The GitHub repository Jmat0/ada_project_2023 contains a labelled image folder "ada_project_2023" with 20 categories: Audemars Piguet, Blancpain, Breguet, Breitling, Bulgari, Cartier, Certina, Chopard, Girard-Perregaux, Hublot, IWC, Jaeger-LeCoultre, Montblanc, Omega, Panerai, Patek Philippe, Rolex, TAG Heuer, Tissot, Zenith. Examples follow, each with its label.

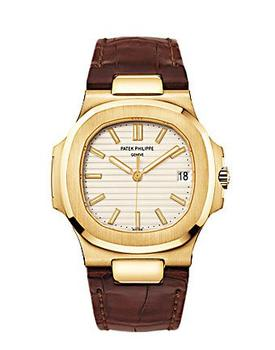
Label: Patek Philippe

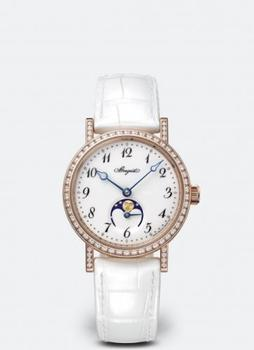
Label: Breguet

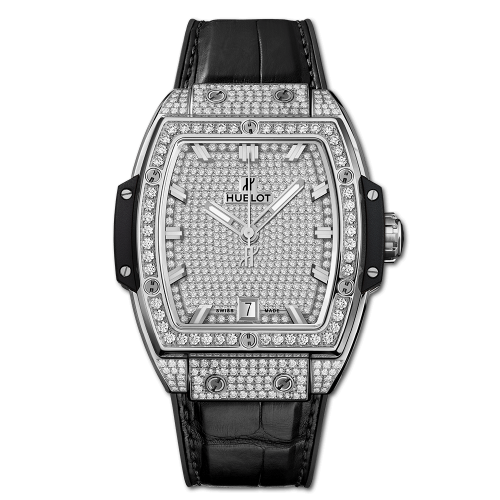
Label: Hublot

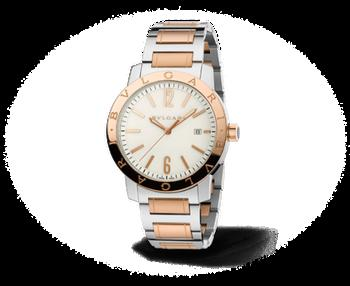
Label: Bulgari

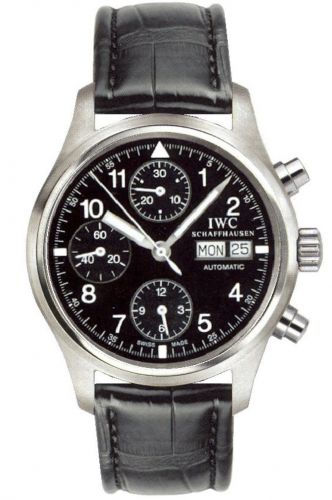
Label: IWC

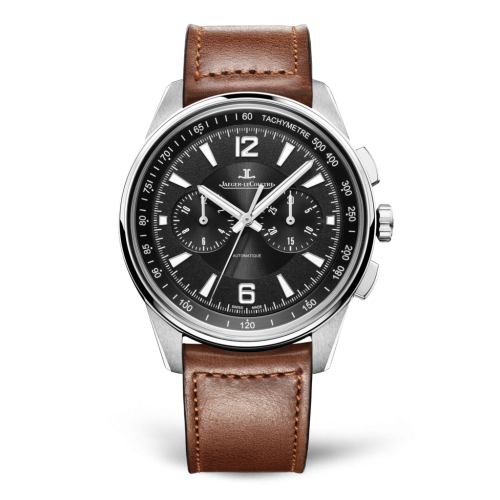
Label: Jaeger-LeCoultre
